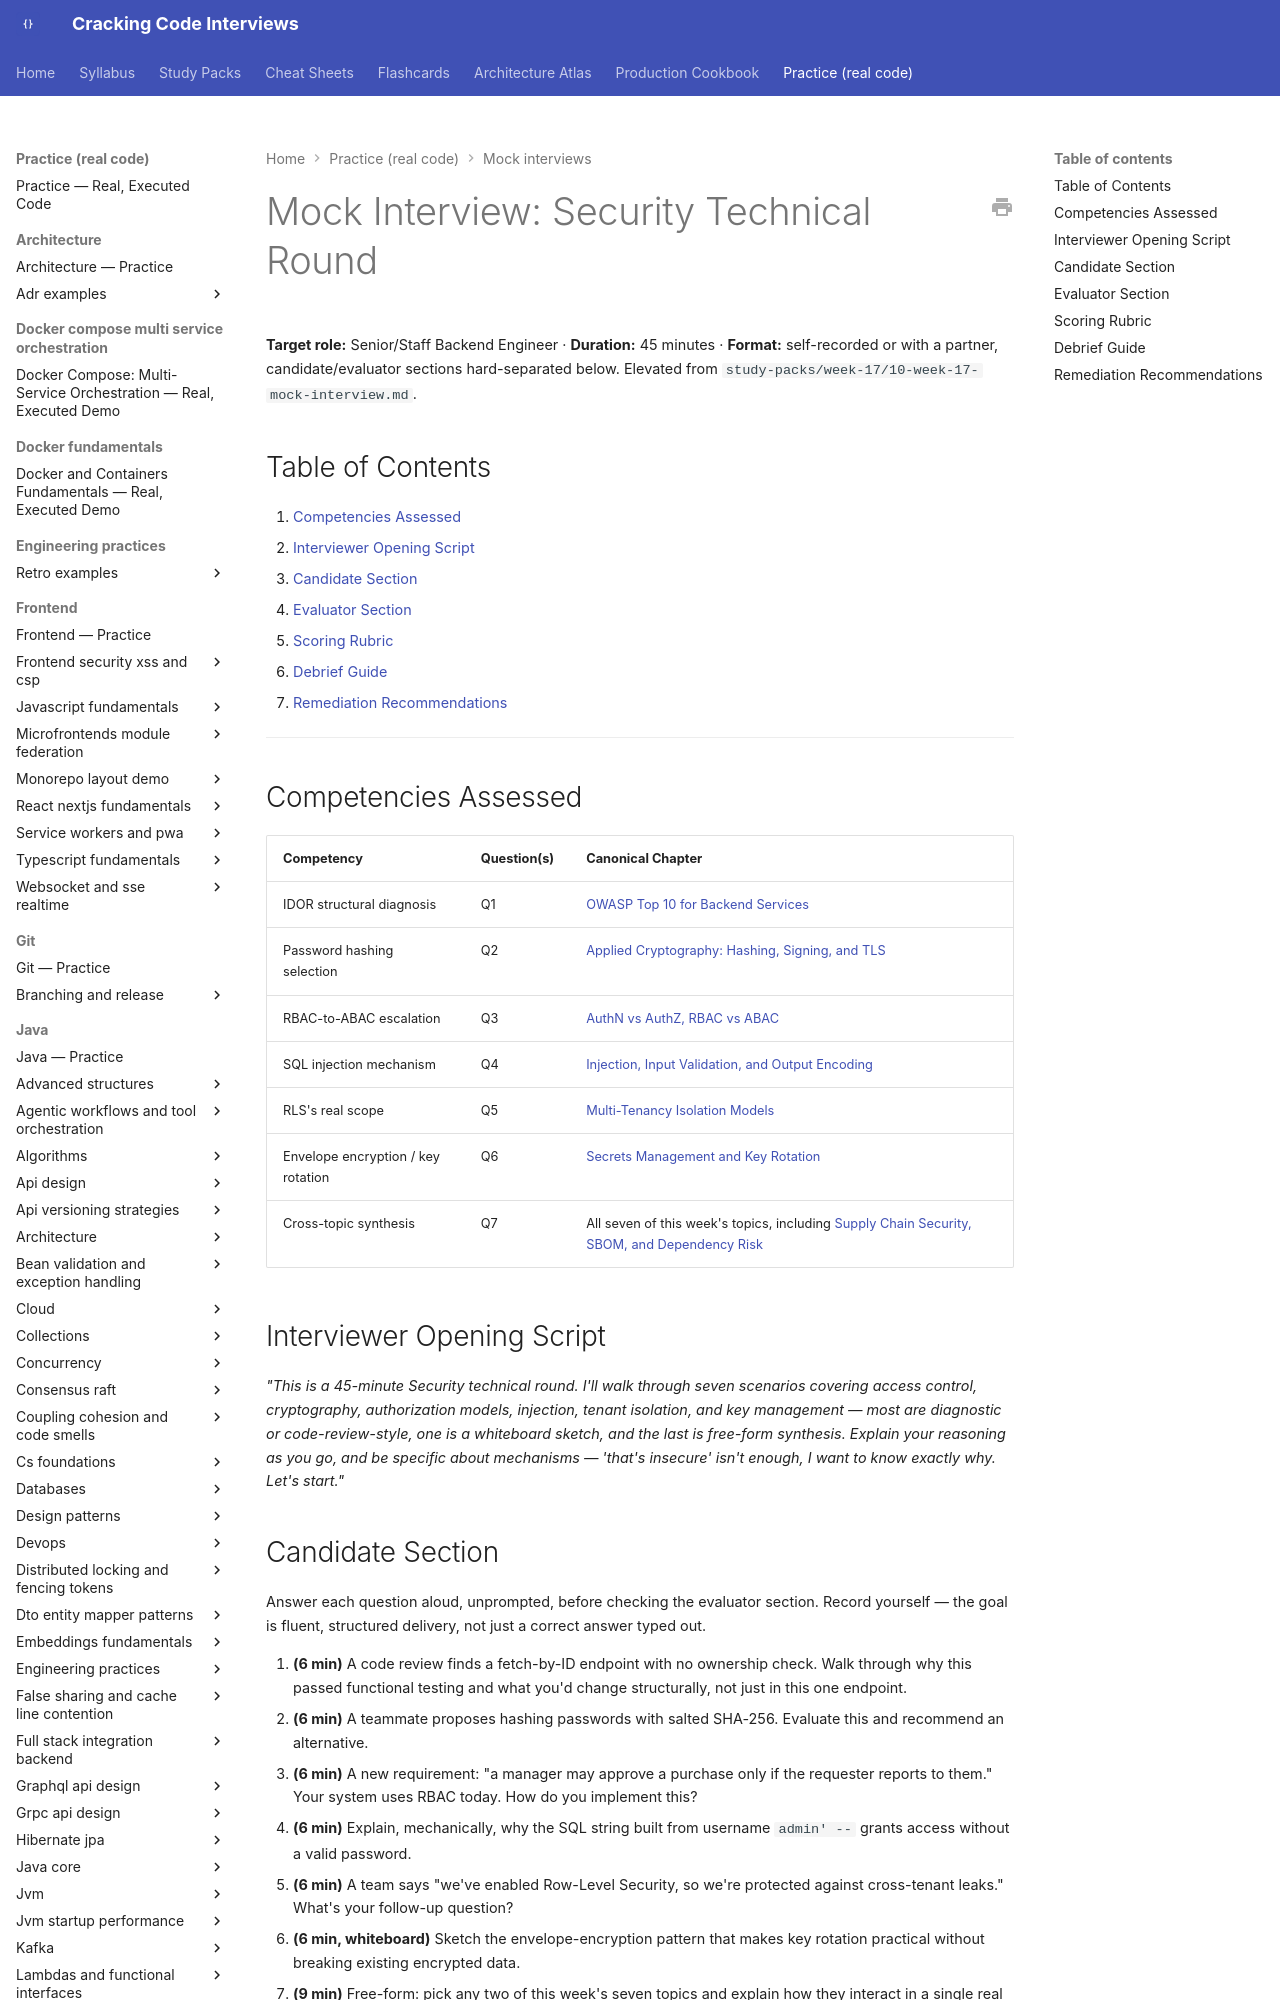

repository: JuanMelendres/cracking-code-interviews · page: practice/mock-interviews/security-technical-round/index.html · generator: mkdocs

---
title: "Mock Interview: Security Technical Round (45 min)"
slug: security-technical-round
document_type: mock-interview
status: draft
version: 1.0
last_updated: 2026-08-11
target_levels:
  - senior
  - staff
duration_minutes: 45
competencies:
  - IDOR structural diagnosis and fix
  - Password hashing algorithm selection
  - RBAC-to-ABAC escalation for relationship-based rules
  - SQL injection mechanism
  - Row-Level Security's real scope and gaps
  - Envelope encryption and key rotation
related:
  - ../../syllabus/12-security/owasp-top-10-for-backend-services.md
  - ../../syllabus/12-security/applied-cryptography-hashing-signing-tls.md
  - ../../syllabus/12-security/authn-authz-rbac-vs-abac.md
  - ../../syllabus/12-security/injection-input-validation-output-encoding.md
  - ../../syllabus/12-security/multi-tenancy-isolation-models.md
  - ../../syllabus/12-security/secrets-management-and-key-rotation.md
  - ../../syllabus/12-security/supply-chain-security-sbom-and-dependency-risk.md
source: ../../study-packs/week-17/10-week-17-mock-interview.md
official_references: []
---

# Mock Interview: Security Technical Round

**Target role:** Senior/Staff Backend Engineer · **Duration:** 45 minutes · **Format:** self-recorded or with a partner, candidate/evaluator sections hard-separated below. Elevated from `study-packs/week-17/10-week-17-mock-interview.md`.

## Table of Contents

1. [Competencies Assessed](#competencies-assessed)
2. [Interviewer Opening Script](#interviewer-opening-script)
3. [Candidate Section](#candidate-section)
4. [Evaluator Section](#evaluator-section)
5. [Scoring Rubric](#scoring-rubric)
6. [Debrief Guide](#debrief-guide)
7. [Remediation Recommendations](#remediation-recommendations)

---

## Competencies Assessed

| Competency | Question(s) | Canonical Chapter |
|---|---|---|
| IDOR structural diagnosis | Q1 | [OWASP Top 10 for Backend Services](../../syllabus/12-security/owasp-top-10-for-backend-services.md) |
| Password hashing selection | Q2 | [Applied Cryptography: Hashing, Signing, and TLS](../../syllabus/12-security/applied-cryptography-hashing-signing-tls.md) |
| RBAC-to-ABAC escalation | Q3 | [AuthN vs AuthZ, RBAC vs ABAC](../../syllabus/12-security/authn-authz-rbac-vs-abac.md) |
| SQL injection mechanism | Q4 | [Injection, Input Validation, and Output Encoding](../../syllabus/12-security/injection-input-validation-output-encoding.md) |
| RLS's real scope | Q5 | [Multi-Tenancy Isolation Models](../../syllabus/12-security/multi-tenancy-isolation-models.md) |
| Envelope encryption / key rotation | Q6 | [Secrets Management and Key Rotation](../../syllabus/12-security/secrets-management-and-key-rotation.md) |
| Cross-topic synthesis | Q7 | All seven of this week's topics, including [Supply Chain Security, SBOM, and Dependency Risk](../../syllabus/12-security/supply-chain-security-sbom-and-dependency-risk.md) |

## Interviewer Opening Script

*"This is a 45-minute Security technical round. I'll walk through seven scenarios covering access control, cryptography, authorization models, injection, tenant isolation, and key management — most are diagnostic or code-review-style, one is a whiteboard sketch, and the last is free-form synthesis. Explain your reasoning as you go, and be specific about mechanisms — 'that's insecure' isn't enough, I want to know exactly why. Let's start."*
